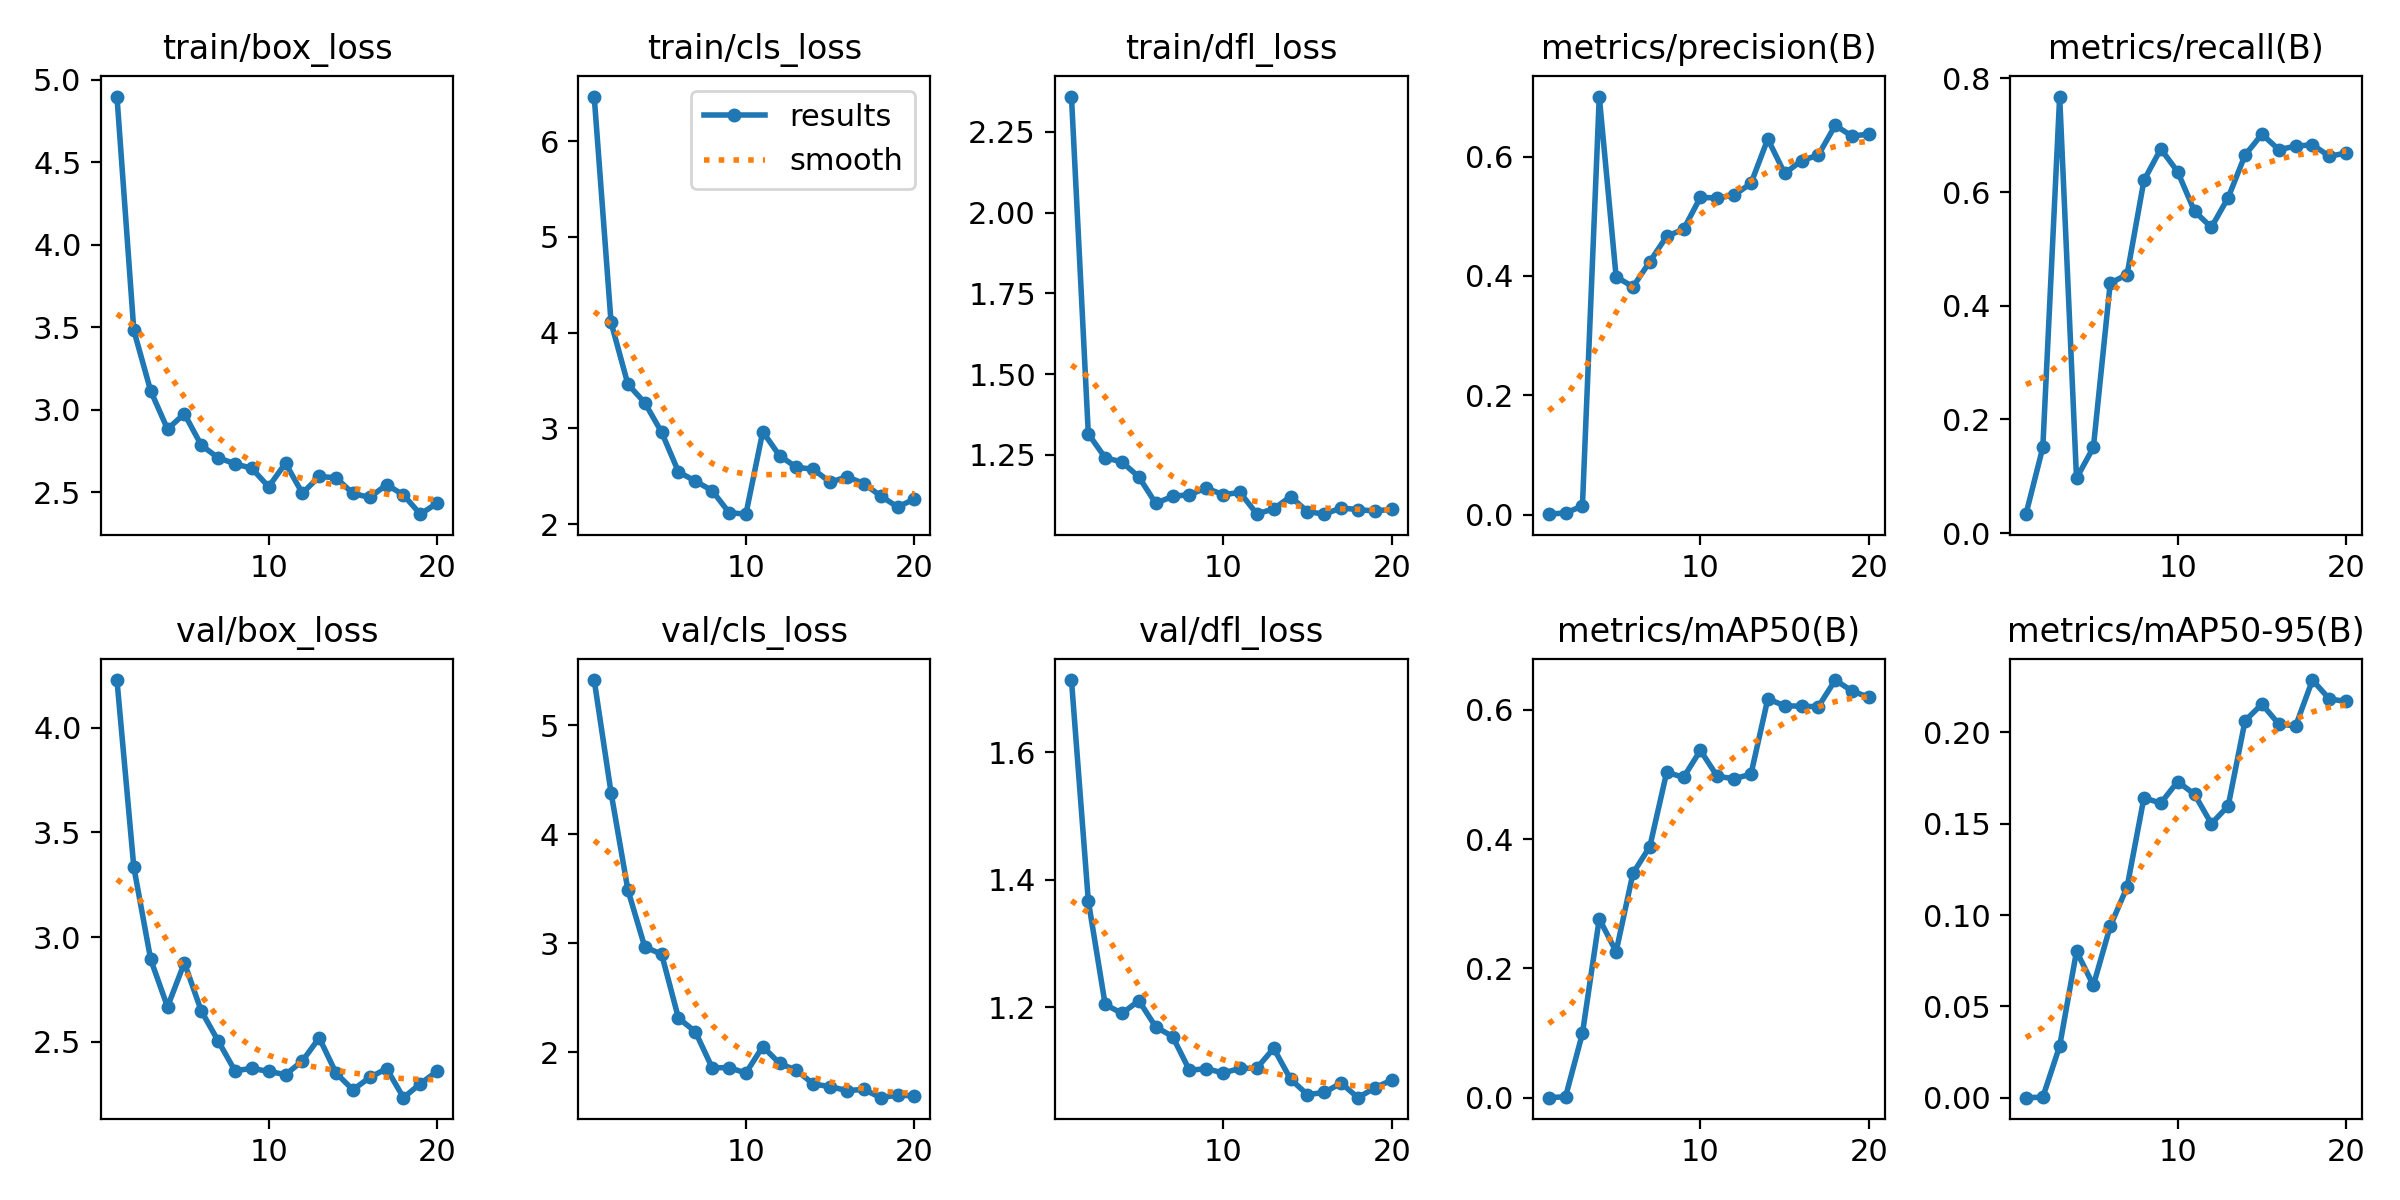

The table this chart was drawn from, first rows:
epoch, time, train/box_loss, train/cls_loss, train/dfl_loss, metrics/precision(B), metrics/recall(B), metrics/mAP50(B), metrics/mAP50-95(B), val/box_loss, val/cls_loss, val/dfl_loss, lr/pg0, lr/pg1, lr/pg2
1, 25.34, 4.899, 6.467, 2.36, 0.00061, 0.03313, 0.00032, 9e-05, 4.228, 5.412, 1.713, 0.00042, 0.00042, 0.00042
2, 50.36, 3.482, 4.106, 1.315, 0.00278, 0.1506, 0.00179, 0.00035, 3.334, 4.379, 1.367, 0.0008213, 0.0008213, 0.0008213
3, 75.7, 3.115, 3.46, 1.241, 0.01417, 0.7681, 0.09952, 0.02834, 2.894, 3.486, 1.204, 0.001183, 0.001183, 0.001183
4, 100.6, 2.884, 3.267, 1.228, 0.7005, 0.09639, 0.2768, 0.08023, 2.667, 2.964, 1.19, 0.001505, 0.001505, 0.001505
5, 125.6, 2.976, 2.959, 1.181, 0.3984, 0.1506, 0.2261, 0.06161, 2.877, 2.897, 1.21, 0.00164, 0.00164, 0.00164
6, 150.8, 2.786, 2.545, 1.099, 0.3817, 0.4398, 0.3472, 0.0939, 2.648, 2.311, 1.169, 0.00155, 0.00155, 0.00155
7, 176.9, 2.71, 2.449, 1.121, 0.4238, 0.4548, 0.3884, 0.1154, 2.504, 2.186, 1.154, 0.00146, 0.00146, 0.00146
8, 201.8, 2.673, 2.349, 1.126, 0.4663, 0.6205, 0.5033, 0.1643, 2.361, 1.855, 1.101, 0.00137, 0.00137, 0.00137
9, 226.7, 2.646, 2.119, 1.146, 0.4781, 0.6759, 0.4955, 0.1613, 2.373, 1.857, 1.104, 0.00128, 0.00128, 0.00128
10, 252, 2.534, 2.103, 1.126, 0.5316, 0.6358, 0.5372, 0.1731, 2.358, 1.807, 1.097, 0.00119, 0.00119, 0.00119
11, 277, 2.677, 2.965, 1.133, 0.5306, 0.5663, 0.497, 0.1662, 2.343, 2.05, 1.104, 0.0011, 0.0011, 0.0011
12, 301.8, 2.495, 2.713, 1.067, 0.5353, 0.5379, 0.4934, 0.15, 2.408, 1.896, 1.105, 0.00101, 0.00101, 0.00101
13, 326.6, 2.596, 2.593, 1.082, 0.5549, 0.5904, 0.5003, 0.1598, 2.519, 1.831, 1.136, 0.00092, 0.00092, 0.00092
14, 351.4, 2.589, 2.572, 1.12, 0.6294, 0.6651, 0.6167, 0.2064, 2.35, 1.707, 1.087, 0.00083, 0.00083, 0.00083
15, 376.6, 2.493, 2.436, 1.074, 0.5716, 0.7018, 0.6061, 0.2155, 2.27, 1.682, 1.063, 0.00074, 0.00074, 0.00074
16, 404.8, 2.469, 2.494, 1.066, 0.593, 0.6747, 0.6054, 0.2046, 2.329, 1.646, 1.066, 0.00065, 0.00065, 0.00065
17, 431.3, 2.547, 2.422, 1.085, 0.6025, 0.6807, 0.6047, 0.2036, 2.372, 1.656, 1.081, 0.00056, 0.00056, 0.00056
18, 456.5, 2.484, 2.292, 1.08, 0.6522, 0.6833, 0.6459, 0.2287, 2.233, 1.581, 1.058, 0.00047, 0.00047, 0.00047
19, 481.6, 2.368, 2.179, 1.076, 0.6341, 0.663, 0.6289, 0.2183, 2.299, 1.605, 1.074, 0.00038, 0.00038, 0.00038
20, 506.9, 2.435, 2.26, 1.081, 0.6378, 0.6687, 0.6192, 0.217, 2.359, 1.597, 1.086, 0.00029, 0.00029, 0.00029
